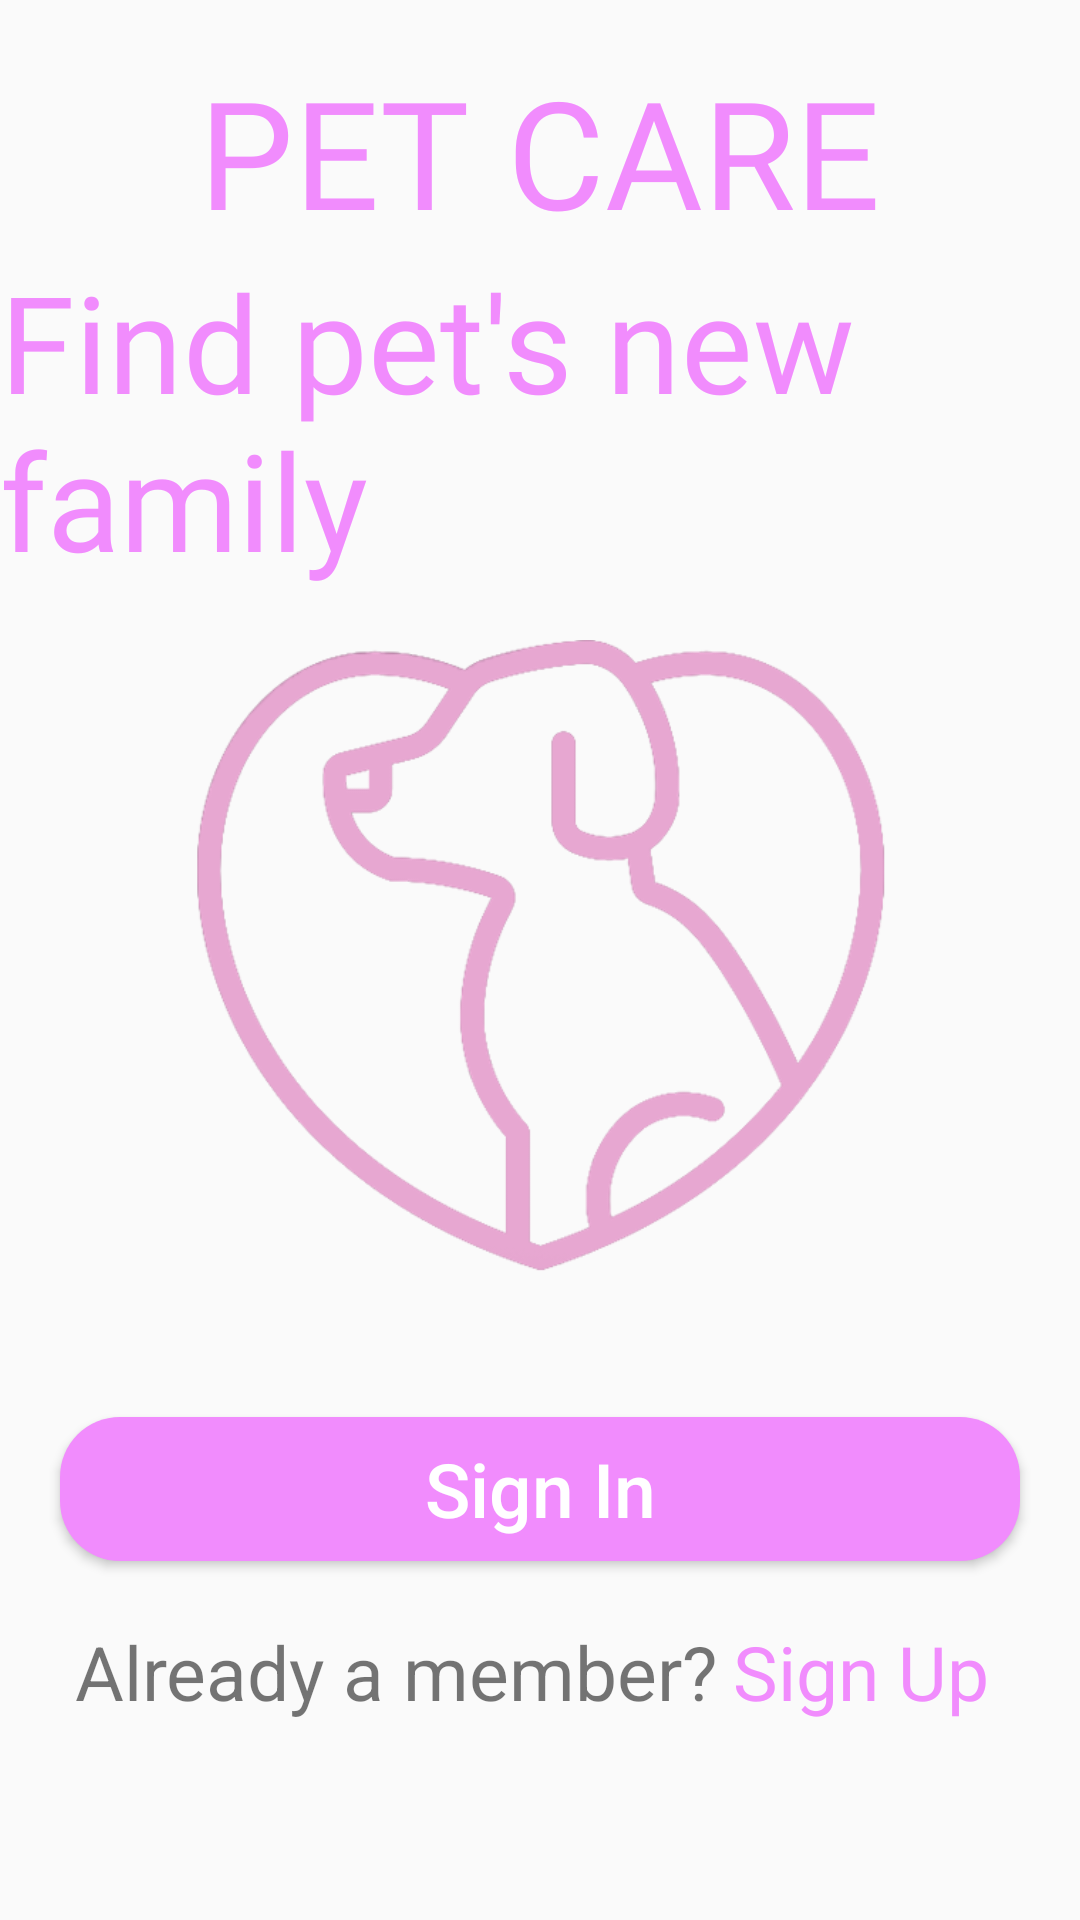

Write the Android layout XML for this screen, with the resource values it uses.
<!-- AndroidManifest.xml: application theme Theme.PetCare -->
<!-- res/layout/activity_start_app.xml -->
<?xml version="1.0" encoding="utf-8"?>
<layout xmlns:android="http://schemas.android.com/apk/res/android">
    <LinearLayout
        android:layout_width="match_parent"
        android:orientation="vertical"
        android:layout_height="match_parent">
        <LinearLayout
            android:layout_width="match_parent"
            android:layout_height="0dp"
            android:orientation="vertical"
            android:gravity="center"
            android:layout_weight="1">
            <TextView
                android:layout_width="wrap_content"
                android:layout_height="wrap_content"
                android:textSize="50sp"
                android:textColor="@color/pink_"
                android:layout_gravity="center_horizontal"
                android:fontFamily="@font/fontpumkin"
                android:text="@string/title"/>
            <TextView
                android:layout_width="wrap_content"
                android:layout_height="wrap_content"
                android:textSize="45sp"
                android:textColor="@color/pink_"
                android:layout_gravity="center_horizontal"
                android:fontFamily="@font/fonta"
                android:text="@string/findPet"/>
        </LinearLayout>

        <LinearLayout
            android:layout_width="match_parent"
            android:layout_height="0dp"
            android:gravity="center"
            android:layout_weight="1">
            <ImageView
                android:layout_width="match_parent"
                android:layout_height="match_parent"
                android:src="@drawable/tymcho" />
        </LinearLayout>

        <LinearLayout
            android:layout_width="match_parent"
            android:layout_height="0dp"
            android:orientation="vertical"
            android:gravity="center"
            android:layout_weight="1">

            <Button
                android:layout_width="match_parent"
                android:layout_height="wrap_content"
                android:layout_marginHorizontal="20dp"
                android:text="@string/signin"
                android:textColor="@color/white"
                android:textSize="25sp"
                android:id="@+id/appBtnSignIn"
                android:textAllCaps="false"
                android:background="@drawable/border_signin"/>
            <LinearLayout
                android:layout_width="match_parent"
                android:layout_height="wrap_content"
                android:orientation="horizontal"
                android:padding="20dp"
                android:gravity="center"
                >
                <TextView
                    android:layout_width="wrap_content"
                    android:layout_height="match_parent"
                    android:text="@string/member"
                    android:textSize="25sp"
                    />
                <TextView
                    android:layout_width="wrap_content"
                    android:layout_height="match_parent"
                    android:text="@string/signup"
                    android:textSize="25sp"
                    android:id="@+id/appTvSignUp"
                    android:textColor="@color/pink_"
                    android:layout_marginHorizontal="5dp"
                    />
            </LinearLayout>

        </LinearLayout>
    </LinearLayout>

</layout>
<!-- resources referenced by this layout -->
<resources>
  <color name="pink_">#F18CFD</color>
  <color name="white">#FFFFFFFF</color>
  <!-- drawable border_signin (drawable) -->
  <?xml version="1.0" encoding="utf-8"?>
  <shape xmlns:android="http://schemas.android.com/apk/res/android">
  
      <solid android:color="@color/pink_"/>
      <corners android:radius="20dp"/>
  </shape>
  <!-- drawable tymcho: png bitmap (drawable, 79625 bytes) -->
  <string name="findPet">Find pet\'s new family </string>
  <string name="member">Already a member?</string>
  
      --sign_in----
  <string name="signin">Sign In </string>
  <string name="signup">Sign Up</string>
  <string name="title">PET CARE</string>
  <style name="Theme.PetCare" parent="Theme.AppCompat.DayNight.NoActionBar">
          
          <item name="colorPrimary">@color/purple_500</item>
          <item name="colorPrimaryVariant">@color/purple_700</item>
          <item name="colorOnPrimary">@color/white</item>
          
          <item name="colorSecondary">@color/teal_200</item>
          <item name="colorSecondaryVariant">@color/teal_700</item>
          <item name="colorOnSecondary">@color/black</item>
          
          <item name="android:statusBarColor" tools:targetApi="l">?attr/colorPrimaryVariant</item>
          
      </style>
  <color name="purple_500">#FF6200EE</color>
  <color name="purple_700">#002DB3</color>
  <color name="teal_200">#004740</color>
  <color name="teal_700">#FF018786</color>
  <color name="black">#FF000000</color>
</resources>
